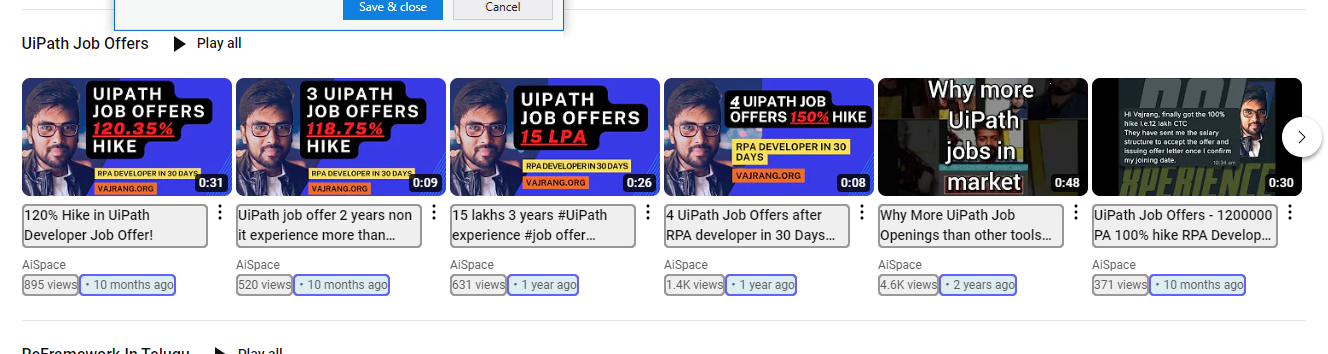
Task: Extract the information the youtube(Automate with UiPath Channel) - title, views, months and print the results in the excel
Workflow: Main

Step 1: get-text from the element 'items' in window '(132) AiSpace - YouTube' (chrome.exe)
